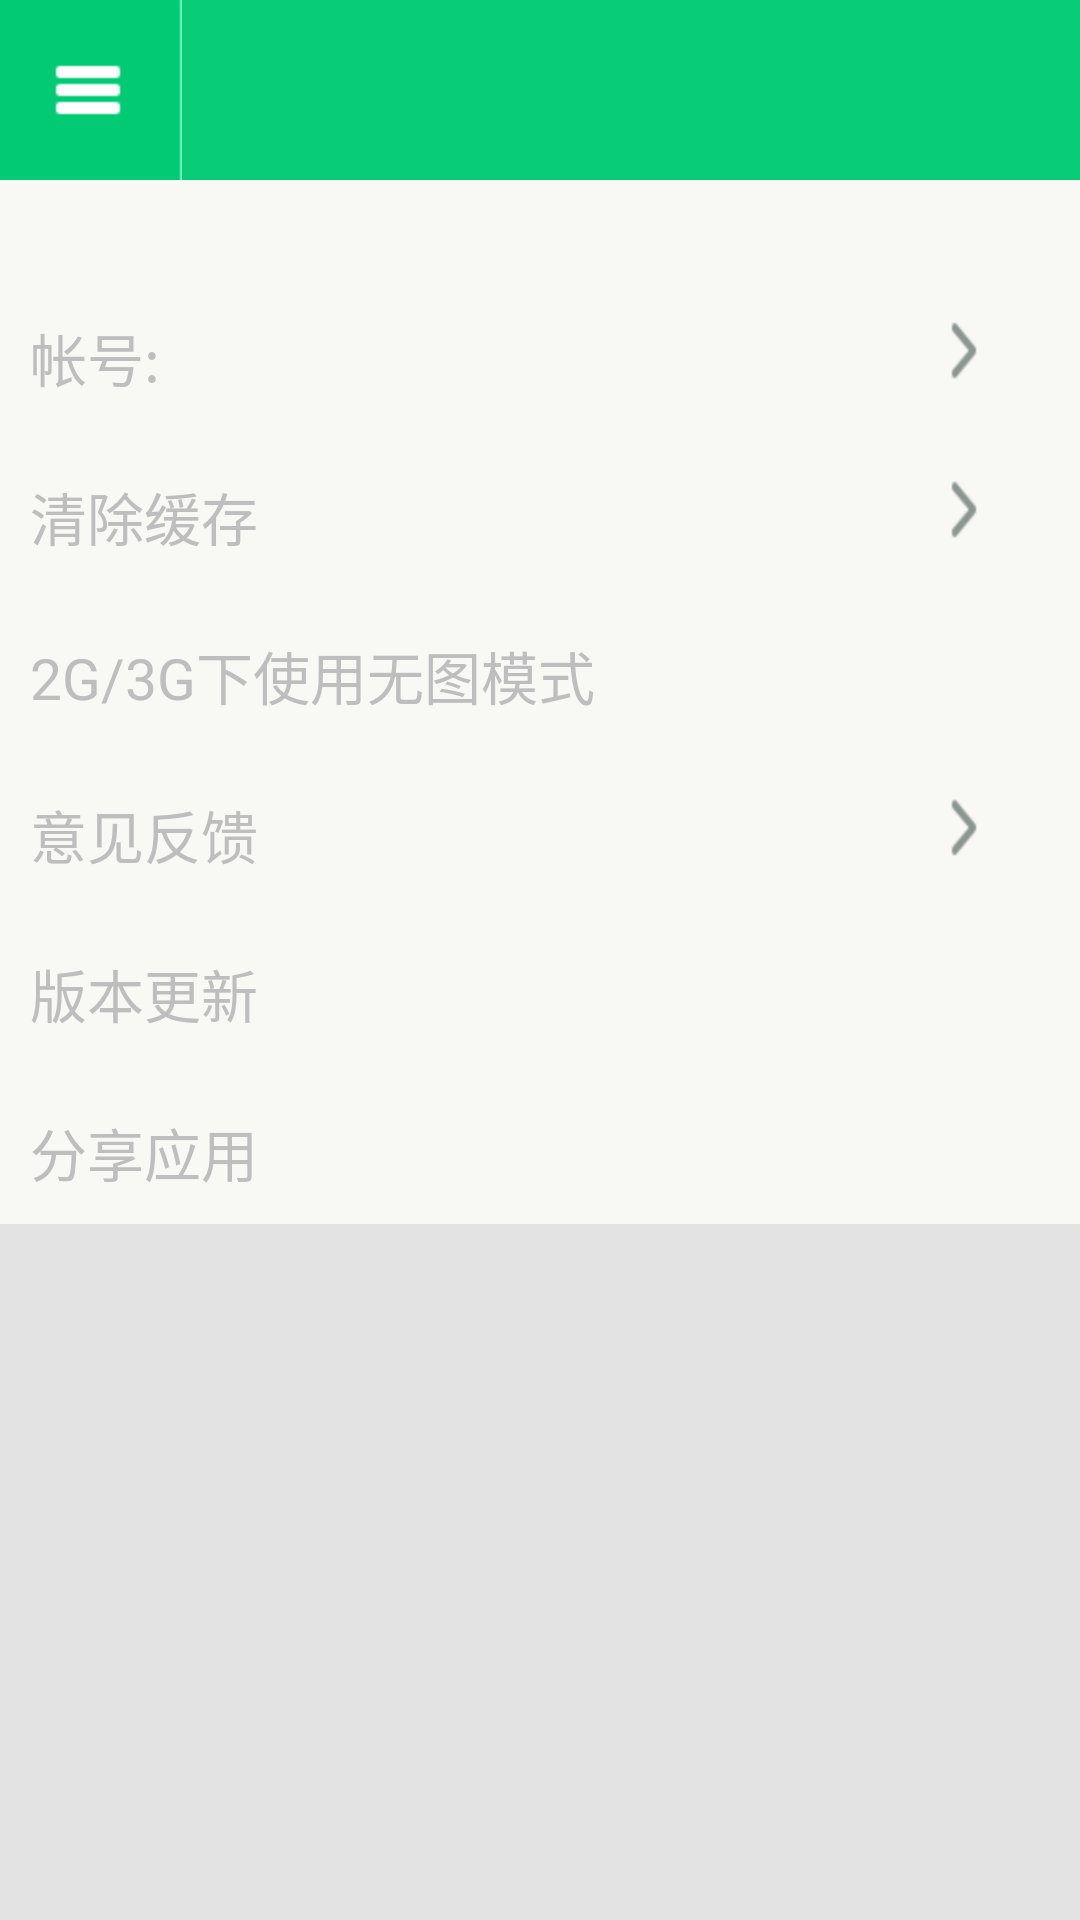

Layout XML and referenced resources for this Android screen:
<!-- AndroidManifest.xml: application theme android:Theme.NoTitleBar -->
<!-- res/layout/set.xml -->
<?xml version="1.0" encoding="utf-8"?>
<LinearLayout android:orientation="vertical" android:background="@color/bg_color" android:layout_width="fill_parent" android:layout_height="fill_parent"
  xmlns:android="http://schemas.android.com/apk/res/android">
    <FrameLayout android:layout_width="fill_parent" android:layout_height="fill_parent">
        <ListView android:id="@id/listview" android:layout_width="fill_parent" android:layout_height="fill_parent" />
        <LinearLayout android:orientation="vertical" android:layout_width="fill_parent" android:layout_height="fill_parent">
            <include android:id="@id/head_layout" layout="@layout/head_layout" />
            <LinearLayout android:orientation="vertical" android:id="@id/linearLayout7" android:background="@drawable/bg_nojiantou" android:layout_width="fill_parent" android:layout_height="30.0dip">
                <TextView android:textSize="22.0sp" android:id="@id/accounttext" android:layout_width="wrap_content" android:layout_height="wrap_content" android:text="" />
            </LinearLayout>
            <LinearLayout android:orientation="vertical" android:id="@id/linearLayout5" android:background="@drawable/bg_jiantou" android:layout_width="fill_parent" android:layout_height="53.0dip">
                <TextView android:textSize="19.0sp" android:id="@id/accounttext" android:layout_width="wrap_content" android:layout_height="wrap_content" android:layout_marginLeft="30.0px" android:layout_marginTop="15.0dip" android:text="帐号:" />
            </LinearLayout>
            <LinearLayout android:orientation="vertical" android:id="@id/linearLayout6" android:background="@drawable/bg_jiantou" android:layout_width="fill_parent" android:layout_height="53.0dip">
                <TextView android:textSize="19.0sp" android:id="@id/cleantext" android:layout_width="wrap_content" android:layout_height="wrap_content" android:layout_marginLeft="30.0px" android:layout_marginTop="15.0dip" android:text="清除缓存" />
            </LinearLayout>
            <LinearLayout android:orientation="vertical" android:id="@id/linearLayout1" android:background="@drawable/bg_nojiantou" android:layout_width="fill_parent" android:layout_height="53.0dip">
                <RelativeLayout android:id="@id/relativelayout" android:layout_width="303.0dip" android:layout_height="fill_parent">
                    <TextView android:textSize="19.0sp" android:id="@id/nopicturetext" android:layout_width="wrap_content" android:layout_height="wrap_content" android:layout_marginLeft="30.0px" android:layout_marginTop="15.0dip" android:text="2G/3G下使用无图模式" />
                </RelativeLayout>
            </LinearLayout>
            <LinearLayout android:orientation="vertical" android:id="@id/linearLayout2" android:background="@drawable/bg_jiantou" android:layout_width="fill_parent" android:layout_height="53.0dip">
                <TextView android:textSize="19.0sp" android:id="@id/reviewtext" android:layout_width="wrap_content" android:layout_height="wrap_content" android:layout_marginLeft="30.0px" android:layout_marginTop="15.0dip" android:text="意见反馈" />
            </LinearLayout>
            <LinearLayout android:orientation="vertical" android:id="@id/linearLayout3" android:background="@drawable/bg_nojiantou" android:layout_width="fill_parent" android:layout_height="53.0dip">
                <TextView android:textSize="19.0sp" android:id="@id/renewtext" android:layout_width="wrap_content" android:layout_height="wrap_content" android:layout_marginLeft="30.0px" android:layout_marginTop="15.0dip" android:text="版本更新" />
            </LinearLayout>
            <LinearLayout android:orientation="vertical" android:id="@id/linearLayout4" android:background="@drawable/bg_nojiantou" android:layout_width="fill_parent" android:layout_height="53.0dip">
                <TextView android:textSize="19.0sp" android:id="@id/sharetext" android:layout_width="wrap_content" android:layout_height="wrap_content" android:layout_marginLeft="30.0px" android:layout_marginTop="15.0dip" android:text="分享应用" />
            </LinearLayout>
        </LinearLayout>
    </FrameLayout>
</LinearLayout>
<!-- res/layout/head_layout.xml (included above) -->
<?xml version="1.0" encoding="utf-8"?>
<RelativeLayout android:id="@id/head_layout" android:background="@drawable/head_back_bg" android:layout_width="fill_parent" android:layout_height="60.0dip"
  xmlns:android="http://schemas.android.com/apk/res/android">
    <LinearLayout android:orientation="horizontal" android:id="@id/head_layout_showLeft" android:layout_width="wrap_content" android:layout_height="60.0dip">
        <ImageView android:id="@id/head_layout_back" android:layout_width="wrap_content" android:layout_height="60.0dip" android:src="@drawable/head_back_icon" />
        <TextView android:textSize="20.0sp" android:textColor="@color/white" android:gravity="center" android:layout_gravity="center" android:id="@id/head_layout_text" android:layout_width="wrap_content" android:layout_height="wrap_content" android:layout_marginLeft="3.0dip" />
    </LinearLayout>
    <LinearLayout android:layout_gravity="right" android:id="@id/head_layout_showRight" android:layout_width="wrap_content" android:layout_height="60.0dip" android:layout_alignParentRight="true">
        <ImageView android:id="@id/head_layout_me" android:layout_width="wrap_content" android:layout_height="wrap_content" />
    </LinearLayout>
</RelativeLayout>
<!-- resources referenced by this layout -->
<resources>
  <color name="bg_color">#ffe3e3e3</color>
  <color name="white">#ffffffff</color>
  <!-- drawable bg_jiantou: png bitmap (drawable-hdpi, 365 bytes) -->
  <!-- drawable bg_nojiantou: png bitmap (drawable-hdpi, 134 bytes) -->
  <!-- drawable head_back_bg: png bitmap (drawable-hdpi, 142 bytes) -->
  <!-- drawable head_back_icon: png bitmap (drawable-hdpi, 213 bytes) -->
</resources>
